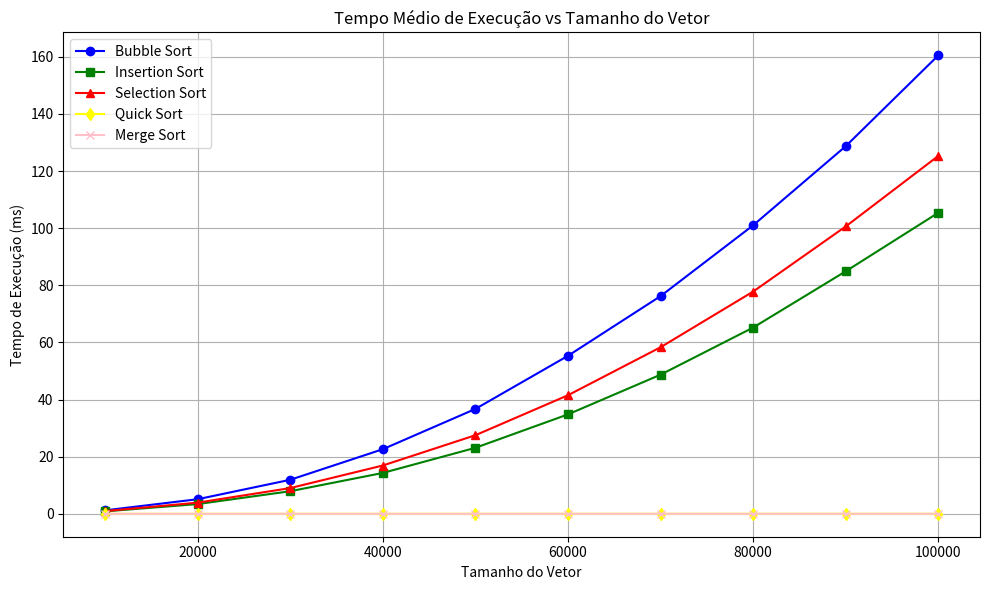

This chart was generated by the following Python code:
# Importando bibliotecas necessárias
import pandas as pd
import matplotlib.pyplot as plt

# ------------------------------------------
# Questão 4 - Tabelas com tempos, médias e desvios padrão
# ------------------------------------------

# Dados de exemplo      (trocar pelos reais)
dados_busca = {
    'Execução': list(range(1, 31)),  # 30 execuções
    'Busca Sequencial': [1.23, 2.34, 1.56, 2.12, 1.95, 2.56, 3.12, 2.10, 1.98, 2.44, 
                         2.11, 2.34, 2.00, 1.99, 2.22, 1.88, 2.02, 2.15, 2.09, 1.98, 
                         2.21, 2.44, 2.32, 2.11, 2.15, 2.30, 2.25, 1.95, 2.01, 2.10],
    'Busca Binária': [0.50, 0.75, 0.55, 0.60, 0.70, 0.65, 0.80, 0.85, 0.75, 0.90, 
                      0.65, 0.60, 0.80, 0.75, 0.85, 0.65, 0.90, 0.80, 0.70, 0.60, 
                      0.55, 0.50, 0.70, 0.60, 0.65, 0.80, 0.75, 0.90, 0.55, 0.60]
}

# Verificando se todas as listas têm o mesmo número de elementos
if len(dados_busca['Execução']) == len(dados_busca['Busca Sequencial']) == len(dados_busca['Busca Binária']) == 30:
    # Criando um DataFrame com os dados
    df_busca = pd.DataFrame(dados_busca)

    # Calculando a média e o desvio padrão para cada tipo de busca
    media_seq = df_busca['Busca Sequencial'].mean()
    desvio_seq = df_busca['Busca Sequencial'].std()

    media_bin = df_busca['Busca Binária'].mean()
    desvio_bin = df_busca['Busca Binária'].std()

    # Exibindo a tabela e as estatísticas
    print("Tabela de Execuções e Tempos de Busca:")
    print(df_busca)

    print(f"\nMédia Busca Sequencial: {media_seq:.5f} ms, Desvio Padrão: {desvio_seq:.5f} ms")
    print(f"Média Busca Binária: {media_bin:.5f} ms, Desvio Padrão: {desvio_bin:.5f} ms")

    # ------------------------------------------
    # Questão 5 - Gráficos de Tempo Médio de Execução vs Tamanho do Vetor
    # ------------------------------------------

# Dados de exemplo
tamanhos = [10_000, 20_000, 30_000, 40_000, 50_000, 60_000, 70_000, 80_000, 90_000, 100_000]

# Dados de tempos para cada algoritmo
tempos_bubble = [1.20, 5.10, 11.90, 22.60, 36.70, 55.30, 76.20, 101.00, 128.70, 160.50]
tempos_insertion = [0.85, 3.40, 7.90, 14.30, 23.10, 34.80, 48.70, 65.20, 84.90, 105.40]
tempos_selection = [0.95, 3.90, 9.00, 16.90, 27.50, 41.50, 58.30, 77.80, 100.60, 125.30]
tempos_quick = [0.00000000, 0.00100000, 0.00100000, 0.00200000, 0.00200000, 0.00200000, 0.00200000, 0.00300000, 0.00300000, 0.00400000]
tempos_merge = [0.00000000, 0.00100000, 0.00200000, 0.00200000, 0.00200000, 0.00400000, 0.00400000, 0.00400000, 0.00600000, 0.00700000]

# Criando o gráfico
plt.figure(figsize=(10, 6))

# Plotando os gráficos para cada tipo de ordenação
plt.plot(tamanhos, tempos_bubble, marker='o', label='Bubble Sort', color='blue')
plt.plot(tamanhos, tempos_insertion, marker='s', label='Insertion Sort', color='green')
plt.plot(tamanhos, tempos_selection, marker='^', label='Selection Sort', color='red')
plt.plot(tamanhos, tempos_quick, marker='d', label='Quick Sort', color='yellow')
plt.plot(tamanhos, tempos_merge, marker='x', label='Merge Sort', color='pink')

# Configurando o gráfico
plt.xlabel('Tamanho do Vetor')
plt.ylabel('Tempo de Execução (ms)')
plt.title('Tempo Médio de Execução vs Tamanho do Vetor')
plt.legend()
plt.grid(True)
plt.tight_layout()

# Exibindo o gráfico
plt.show()